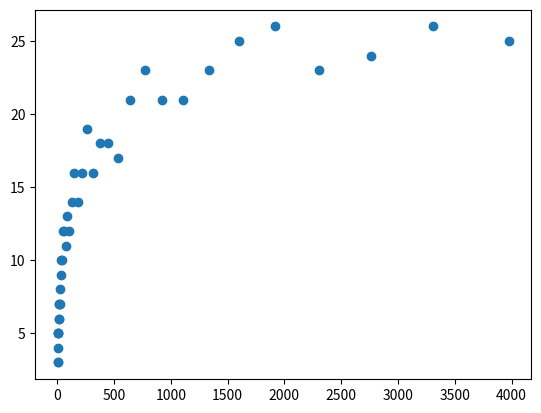

Write the Python code that produced this figure.

# Lab 6

#
# We'll define a node of a binary tree and introduce some features of Python
# classes along the way


class BST:
    def __init__(self, value):
        self.value = value
        self.left = None
        self.right = None

    def insert(self, value):
        '''
        node.insert(5) is the same as BST.insert(node, 5)
        We use this when recursively calling, e.g. self.left.insert
        '''
        if value < self.value:
            if self.left == None:
                self.left = BST(value)
            else:
                self.left.insert(value)
        else:
            if self.right == None:
                self.right = BST(value)
            else:
                self.right.insert(value)

    def __repr__(self):
        '''The string representation of a node.
        Here, we convert the value of the node to a string and make that
        the representation.
        We can now use
        a = Node(4)
        print(a) # prints 4
        '''
        return str(self.value)



a = BST(4)
a.insert(2)
a.insert(5)
a.insert(10)
a.insert(3)
a.insert(15)

# Problem 1
# Draw (manually) the binary tree rooted in a.
#
#          |4|        
#    |2|        |5|
#       |3|         |10| 
#                        |15|
#

# Problem 2
# Write code to find the height of a Binary Search Tree
def find_height(node):
    if node == None:
        return 0
    else:
        left_H = find_height(node.left)
        right_H = find_height(node.right)

        if (left_H > right_H):
            return left_H + 1
        else:
            return right_H + 1

print(find_height(a)) # did return 4 (correct)

# Problem 3

# Write code to print out the nodes of the BST using
# Breadth-First Search. How would you get the Breadth-First Traversal
# from the tree you've drawn?
# (Modify the BFS function from lecture for this problem)

def BFS_tree(node):
    height = find_height(node)
    for i in range(1, height + 1):
        print_level(node, i)

def print_level(node, level):
    if node == None:
        return
    if level == 1:
        print(node.value)
    elif level > 1:
        print_level(node.left, level - 1)
        print_level(node.right, level - 1)

BFS_tree(a)

# The BF traversal of a tree prints nodes level-by-level

# Problem 4

# Empirically investigate the relationship between the number of nodes in the
# tree and the height of the tree when inserting nodes with values generated
# using random.random()

import random


def make_random_tree(n_nodes):
    '''Make a tree with n_nodes nodes by inserting nodes with values
    drawn using random.random()
    '''
    t=BST(random.random())
    for i in range(n_nodes-1):
        t.insert(random.random())
        
    return t

'''        
t1=make_random_tree(5)
BFS_tree(t1)
'''


def height_random_tree(n_nodes):
    '''Generate a random tree with n_nodes nodes, and return its height'''
    tr=make_random_tree(n_nodes)
    #BFS_tree(tr)
    return find_height(tr)

'''
h1=height_random_tree(9)
print(h1)
'''


def make_data(max_nodes):
    '''Make two lists representing the empirical relationship between
    the number of nodes in a random tree and the height of the tree.
    Generate N_TREES = 40 trees with each of
    n_nodes = 5, int(1.2*5), int(1.2^2*5), .....

    return n (a list of values of n_nodes) and h (a list of heights)

    '''
    N_TREES = 40
    n_nodes = 5
    n=[]  # a list of values of n_nodes
    h=[]  # a list of heights
    n.append(n_nodes)
    h.append(height_random_tree(n_nodes))
    for i in range(1,N_TREES):
        n_nodes*=1.2
        n_nodes=int(n_nodes)
        n.append(n_nodes)
        h.append(height_random_tree(n_nodes))

    return n, h

n, h = make_data(10000)
print(n)
print(h)
'''
for i in range(len(n)):
    print(str(n[i]) +"     "+ str(h[i]))
'''

n, h = make_data(10000)
import matplotlib.pyplot as plt
plt.scatter(n, h)
plt.show()
# plt.savefig("trees.png") can save the data to disk
